The GitHub repository anonymoussynt/synt_ambiguity_visual contains a labelled image folder "images" with 4 categories: cup, hat, sofa, valise. Examples follow, each with its label.

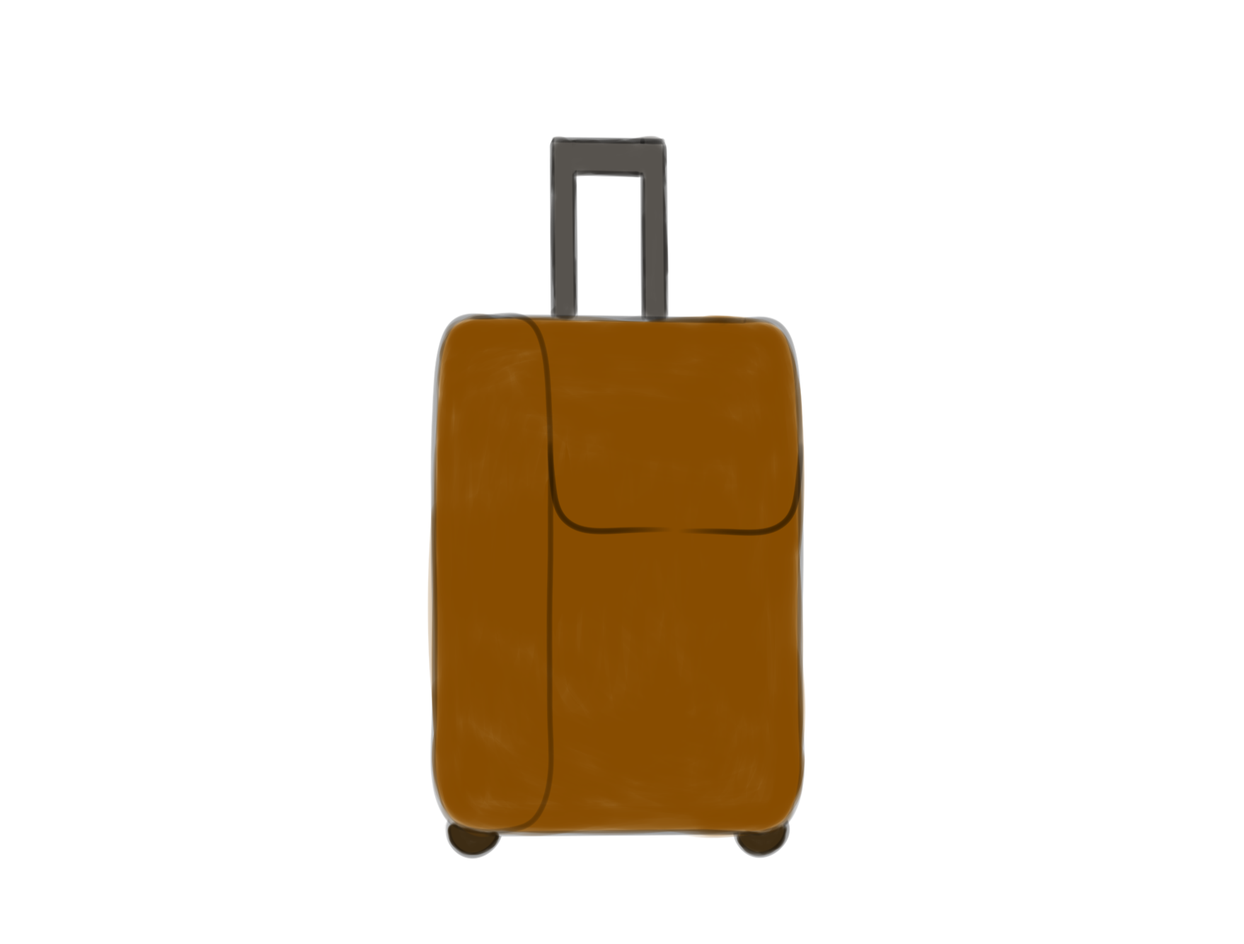
Label: valise

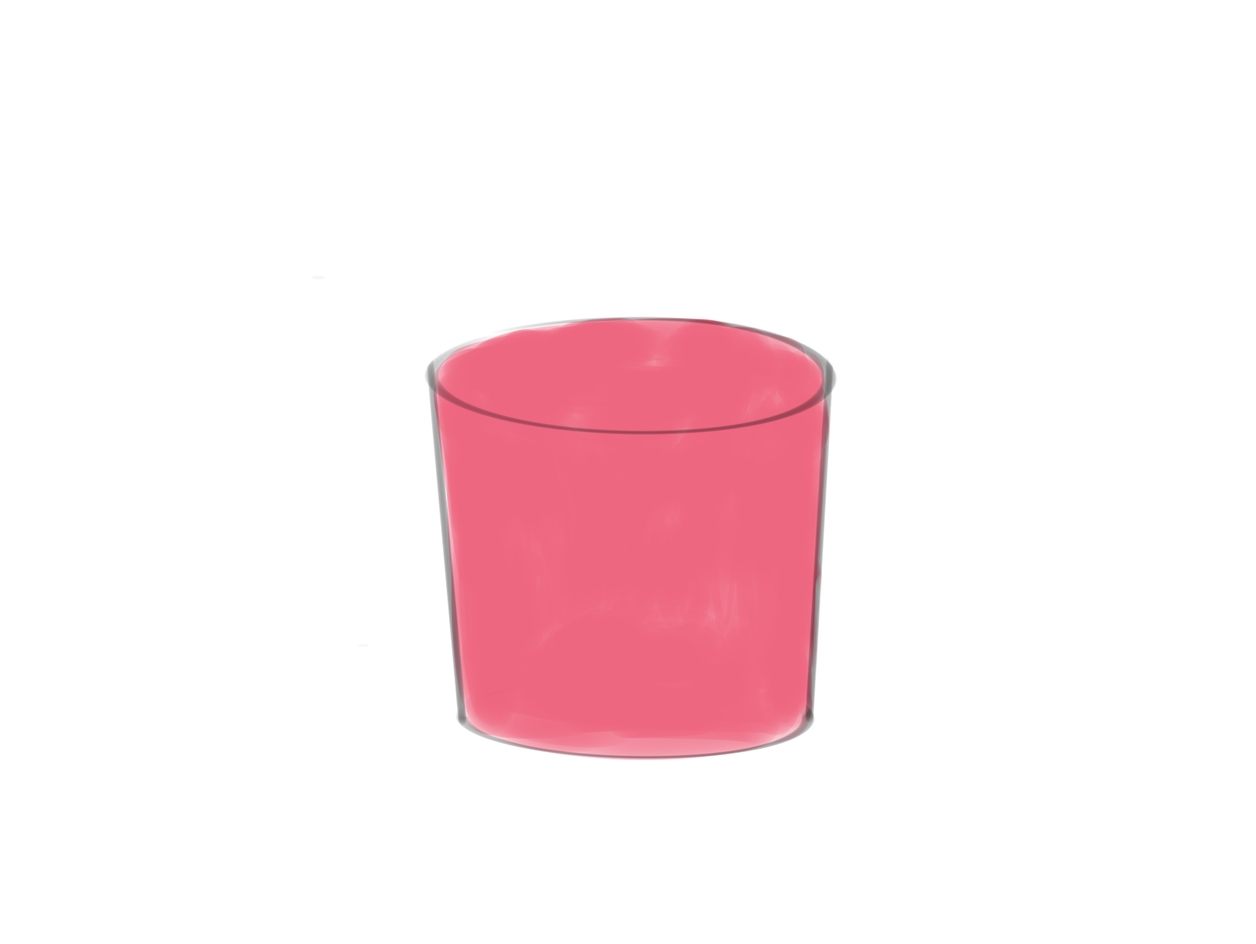
Label: cup

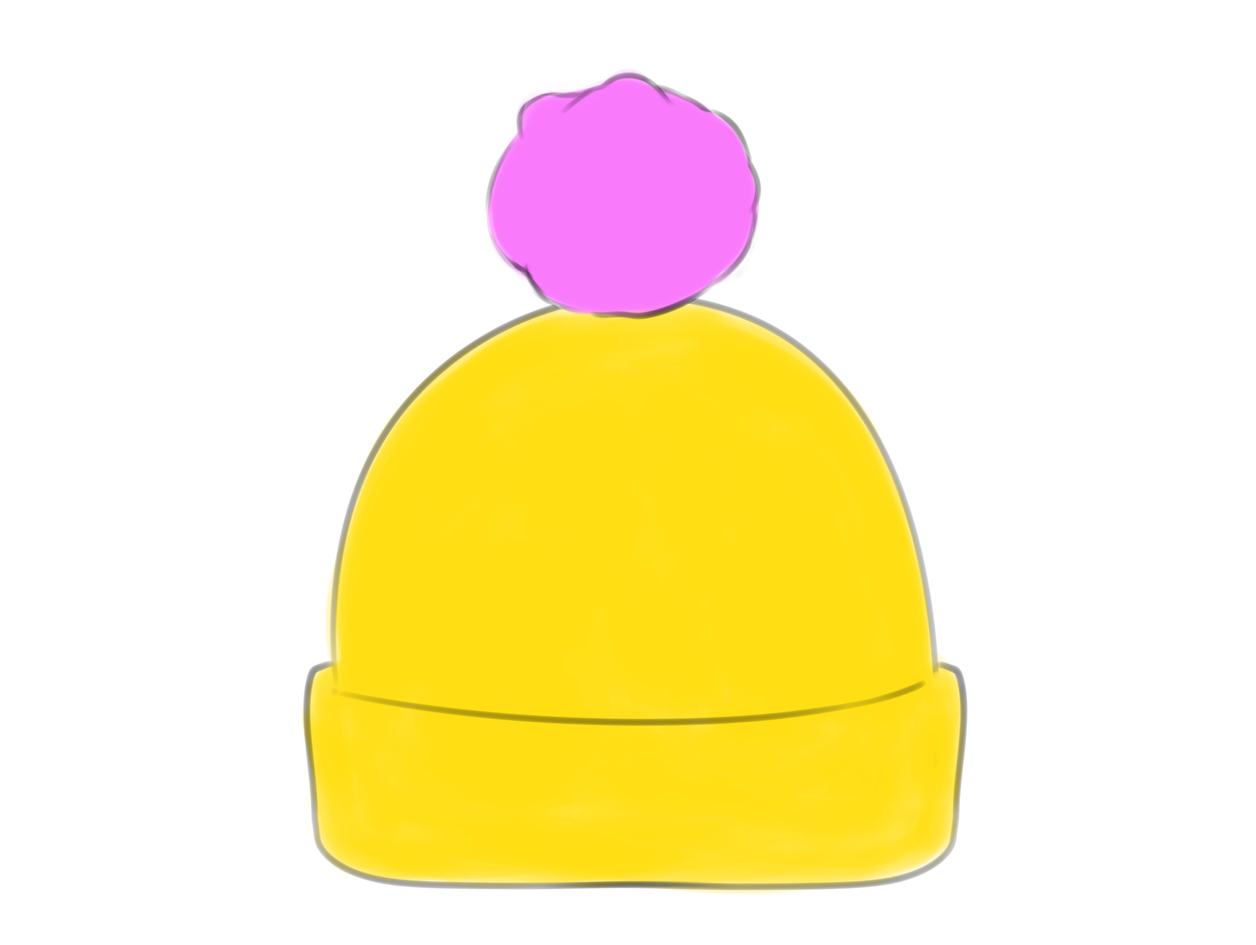
Label: hat

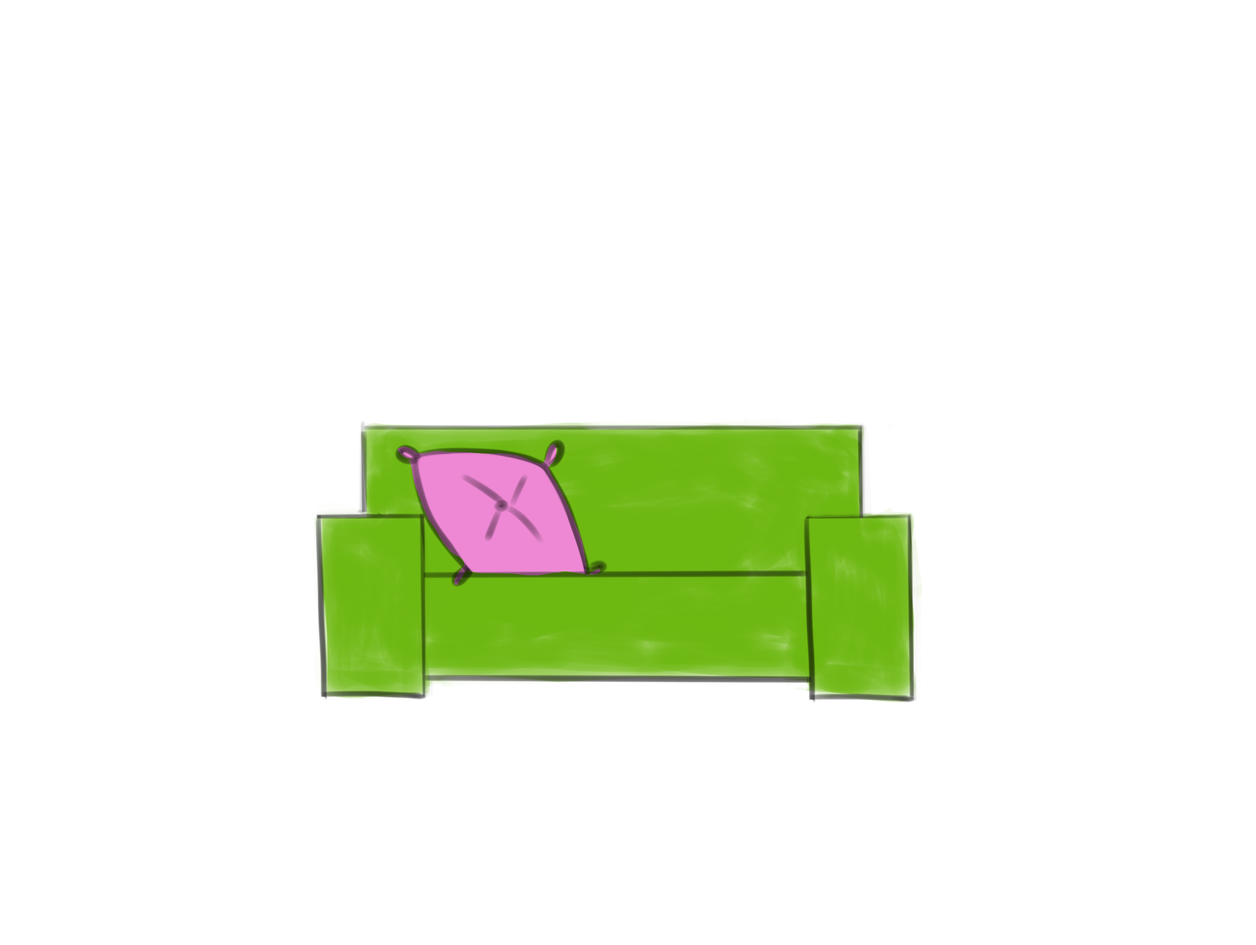
Label: sofa

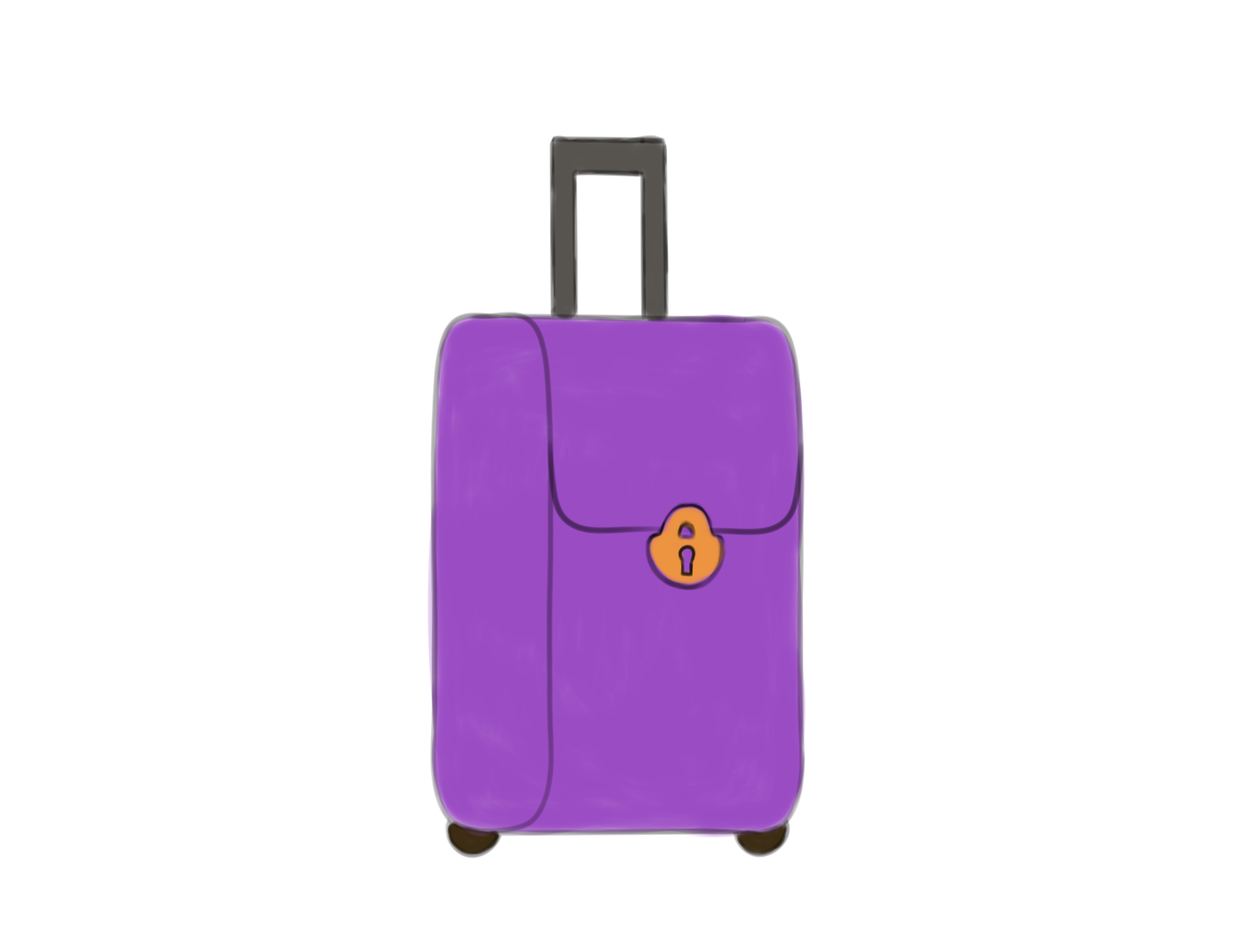
Label: valise

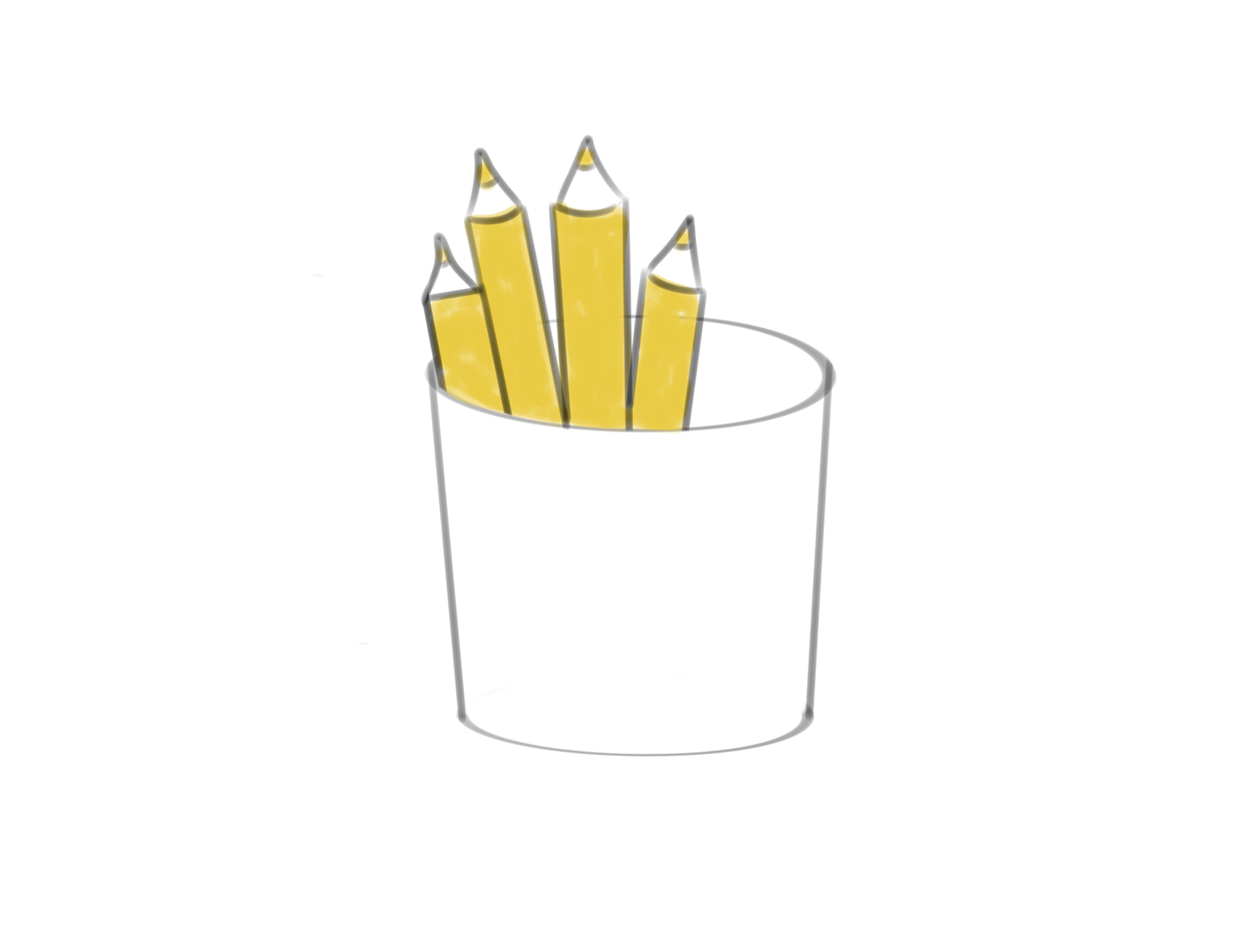
Label: cup
